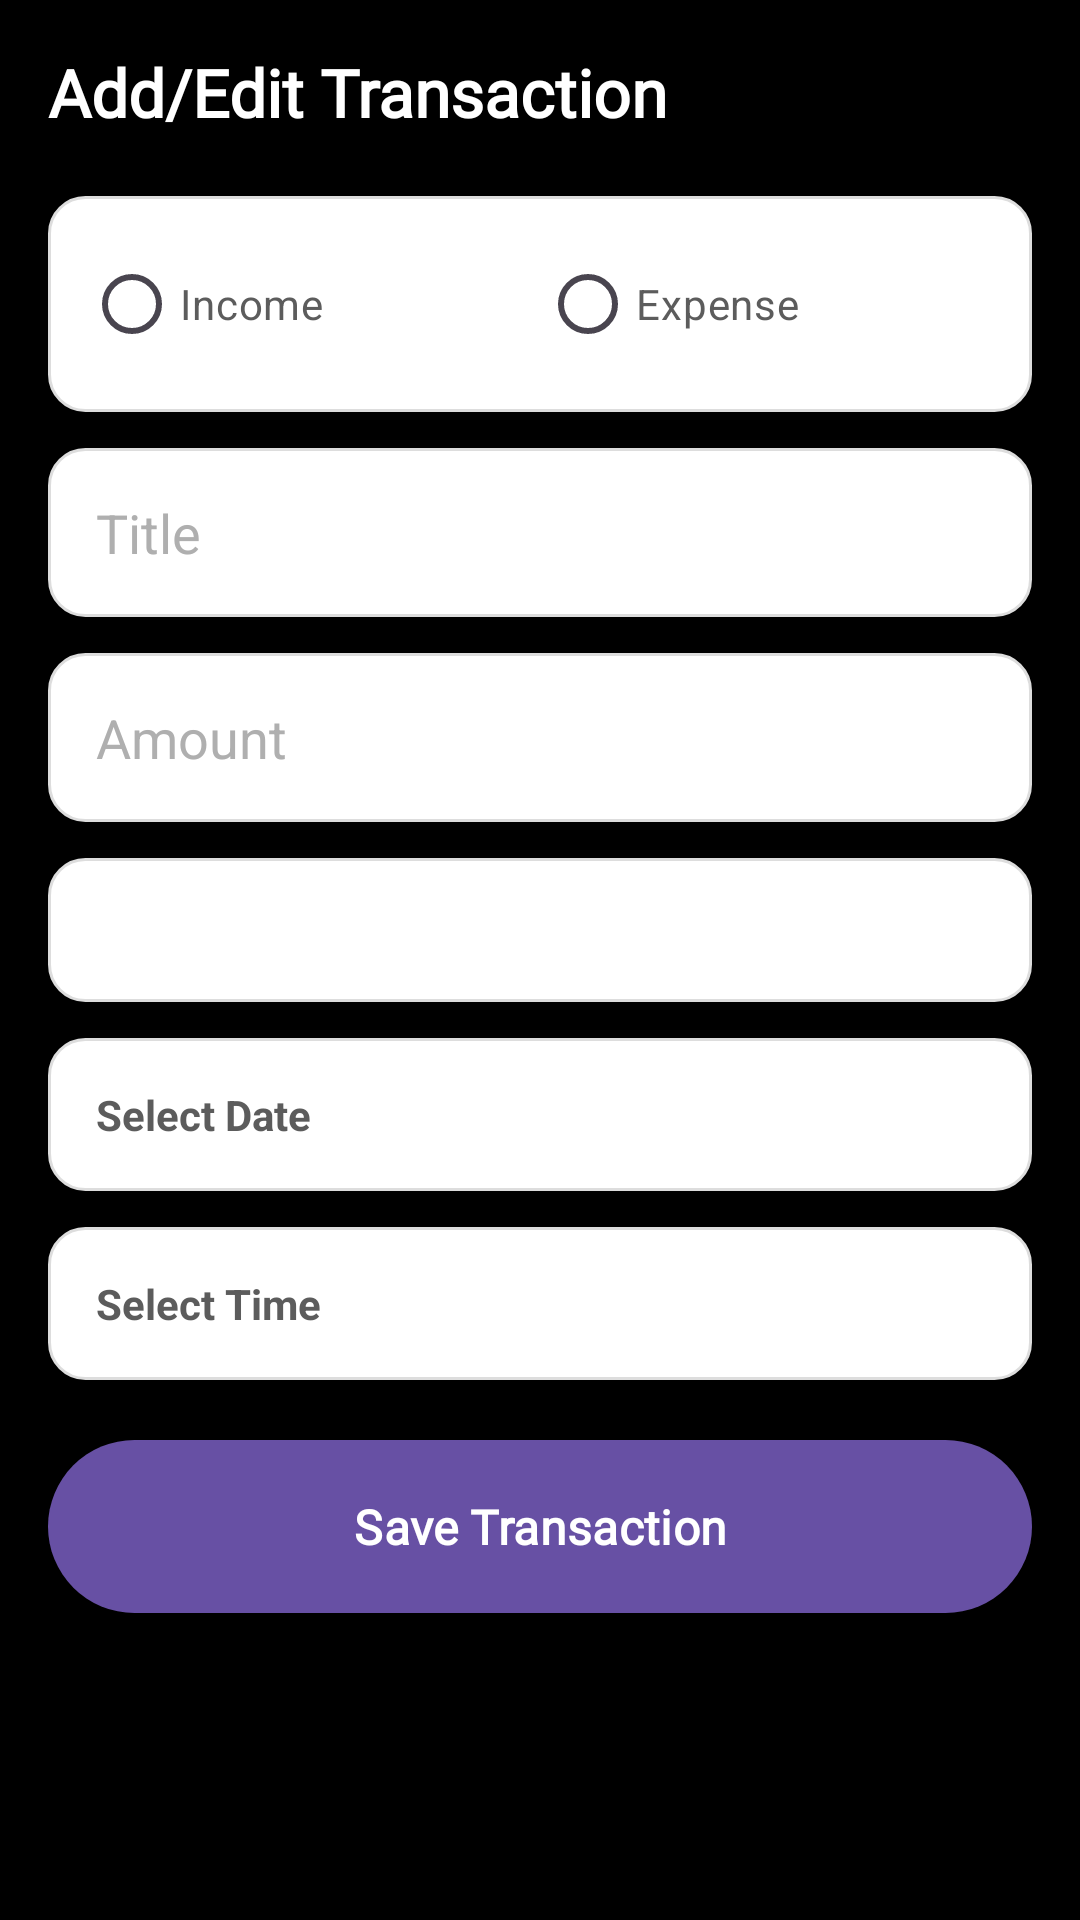

Produce the Android XML layout that renders to this screen, including the resource entries it uses.
<!-- AndroidManifest.xml: application theme Theme.Financeapp -->
<!-- res/layout/add_edit_transaction.xml -->
<?xml version="1.0" encoding="utf-8"?>
<ScrollView xmlns:android="http://schemas.android.com/apk/res/android"
    android:layout_width="match_parent"
    android:layout_height="match_parent"
    android:background="@color/secondary"
    android:padding="16dp"
    android:scrollbarSize="4dp">

    <LinearLayout
        android:layout_width="match_parent"
        android:layout_height="wrap_content"
        android:orientation="vertical">

        
        <TextView
            android:layout_width="match_parent"
            android:layout_height="wrap_content"
            android:fontFamily="@font/roboto_bold"
            android:paddingBottom="12dp"
            android:text="@string/add_edit_transaction"
            android:textColor="@color/text_dark"
            android:textSize="22sp"
            android:textStyle="bold" />

        
        <LinearLayout
            android:layout_width="match_parent"
            android:layout_height="wrap_content"
            android:layout_marginTop="8dp"
            android:background="@drawable/input_background"
            android:gravity="center"
            android:orientation="horizontal"
            android:padding="12dp"
            >

            <RadioGroup
                android:id="@+id/type_radio_group"
                android:layout_width="match_parent"
                android:layout_height="wrap_content"
                android:gravity="center"
                android:orientation="horizontal">

                <RadioButton
                    android:id="@+id/income_radio"
                    android:layout_width="0dp"
                    android:layout_height="wrap_content"
                    android:layout_weight="1"
                    android:buttonTint="@color/income"
                    android:text="@string/income"
                    android:textColor="#E2474747" />

                <RadioButton
                    android:id="@+id/expense_radio"
                    android:layout_width="0dp"
                    android:layout_height="wrap_content"
                    android:layout_weight="1"
                    android:buttonTint="@color/expense_red"
                    android:text="@string/expense"
                    android:textColor="#E2474747" />
            </RadioGroup>
        </LinearLayout>

        
        <EditText
            android:id="@+id/title_edit"
            android:layout_width="match_parent"
            android:layout_height="wrap_content"
            android:layout_marginTop="12dp"
            android:background="@drawable/input_background"
            android:hint="@string/title"
            android:inputType="text"
            android:padding="16dp"
            android:textColor="#E2474747"
            android:textColorHint="@color/gray" />

        
        <EditText
            android:id="@+id/amount_edit"
            android:layout_width="match_parent"
            android:layout_height="wrap_content"
            android:layout_marginTop="12dp"
            android:background="@drawable/input_background"
            android:hint="@string/amount"
            android:inputType="numberDecimal"
            android:padding="16dp"
            android:textColor="#E2474747"
            android:textColorHint="@color/gray" />

        
        <Spinner
            android:id="@+id/category_spinner"
            android:layout_width="match_parent"
            android:layout_height="wrap_content"
            android:layout_marginTop="12dp"
            android:background="@drawable/input_background"
            android:dropDownWidth="match_parent"
            android:minHeight="48dp"
            android:padding="12dp"
            android:spinnerMode="dialog" />

        
        <TextView
            android:id="@+id/date_text"
            android:layout_width="match_parent"
            android:layout_height="wrap_content"
            android:layout_marginTop="12dp"
            android:background="@drawable/input_background"
            android:padding="16dp"
            android:text="@string/select_date"
            android:textColor="#E2474747"
            android:textStyle="bold" />

        
        <TextView
            android:id="@+id/time_text"
            android:layout_width="match_parent"
            android:layout_height="wrap_content"
            android:layout_marginTop="12dp"
            android:background="@drawable/input_background"
            android:padding="16dp"
            android:text="@string/select_time"
            android:textColor="#E2474747"
            android:textStyle="bold" />

        
        <Button
            android:id="@+id/save_btn"
            android:layout_width="match_parent"
            android:layout_height="wrap_content"
            android:layout_marginTop="20dp"
            android:background="@drawable/button_primary_rounded"
            android:backgroundTint="@color/primary_purple"
            android:fontFamily="@font/roboto_bold"
            android:padding="14dp"
            android:text="@string/save_transaction"
            android:textColor="@android:color/white"
            android:textSize="16sp"
            android:textStyle="bold" />
    </LinearLayout>
</ScrollView>
<!-- resources referenced by this layout -->
<resources>
  <color name="expense_red">#FF0000</color>
  <color name="gray">#AFAFAF</color>
  <color name="income">#05a76b</color>
  <color name="primary_purple">#800080</color>
  <color name="secondary">#FF000000</color>
  <color name="text_dark">#FFFFFF</color>
  <!-- drawable button_primary_rounded (drawable) -->
  <shape xmlns:android="http://schemas.android.com/apk/res/android">
      <solid android:color="@color/primary_purple" />
      <corners android:radius="30dp" />
  </shape>
  <!-- drawable input_background (drawable) -->
  <shape xmlns:android="http://schemas.android.com/apk/res/android">
      <solid android:color="@android:color/white" />
      <corners android:radius="12dp" />
      <stroke android:width="1dp" android:color="#DDD" />
  </shape>
  <string name="add_edit_transaction">Add/Edit Transaction</string>
  <string name="amount">Amount</string>
  <string name="expense">Expense</string>
  <string name="income">Income</string>
  <string name="save_transaction">Save Transaction</string>
  <string name="select_date">Select Date</string>
  <string name="select_time">Select Time</string>
  <string name="title">Title</string>
  <style name="Theme.Financeapp" parent="Base.Theme.Financeapp" />
  <style name="Base.Theme.Financeapp" parent="Theme.Material3.DayNight.NoActionBar">
          
          
      </style>
</resources>
